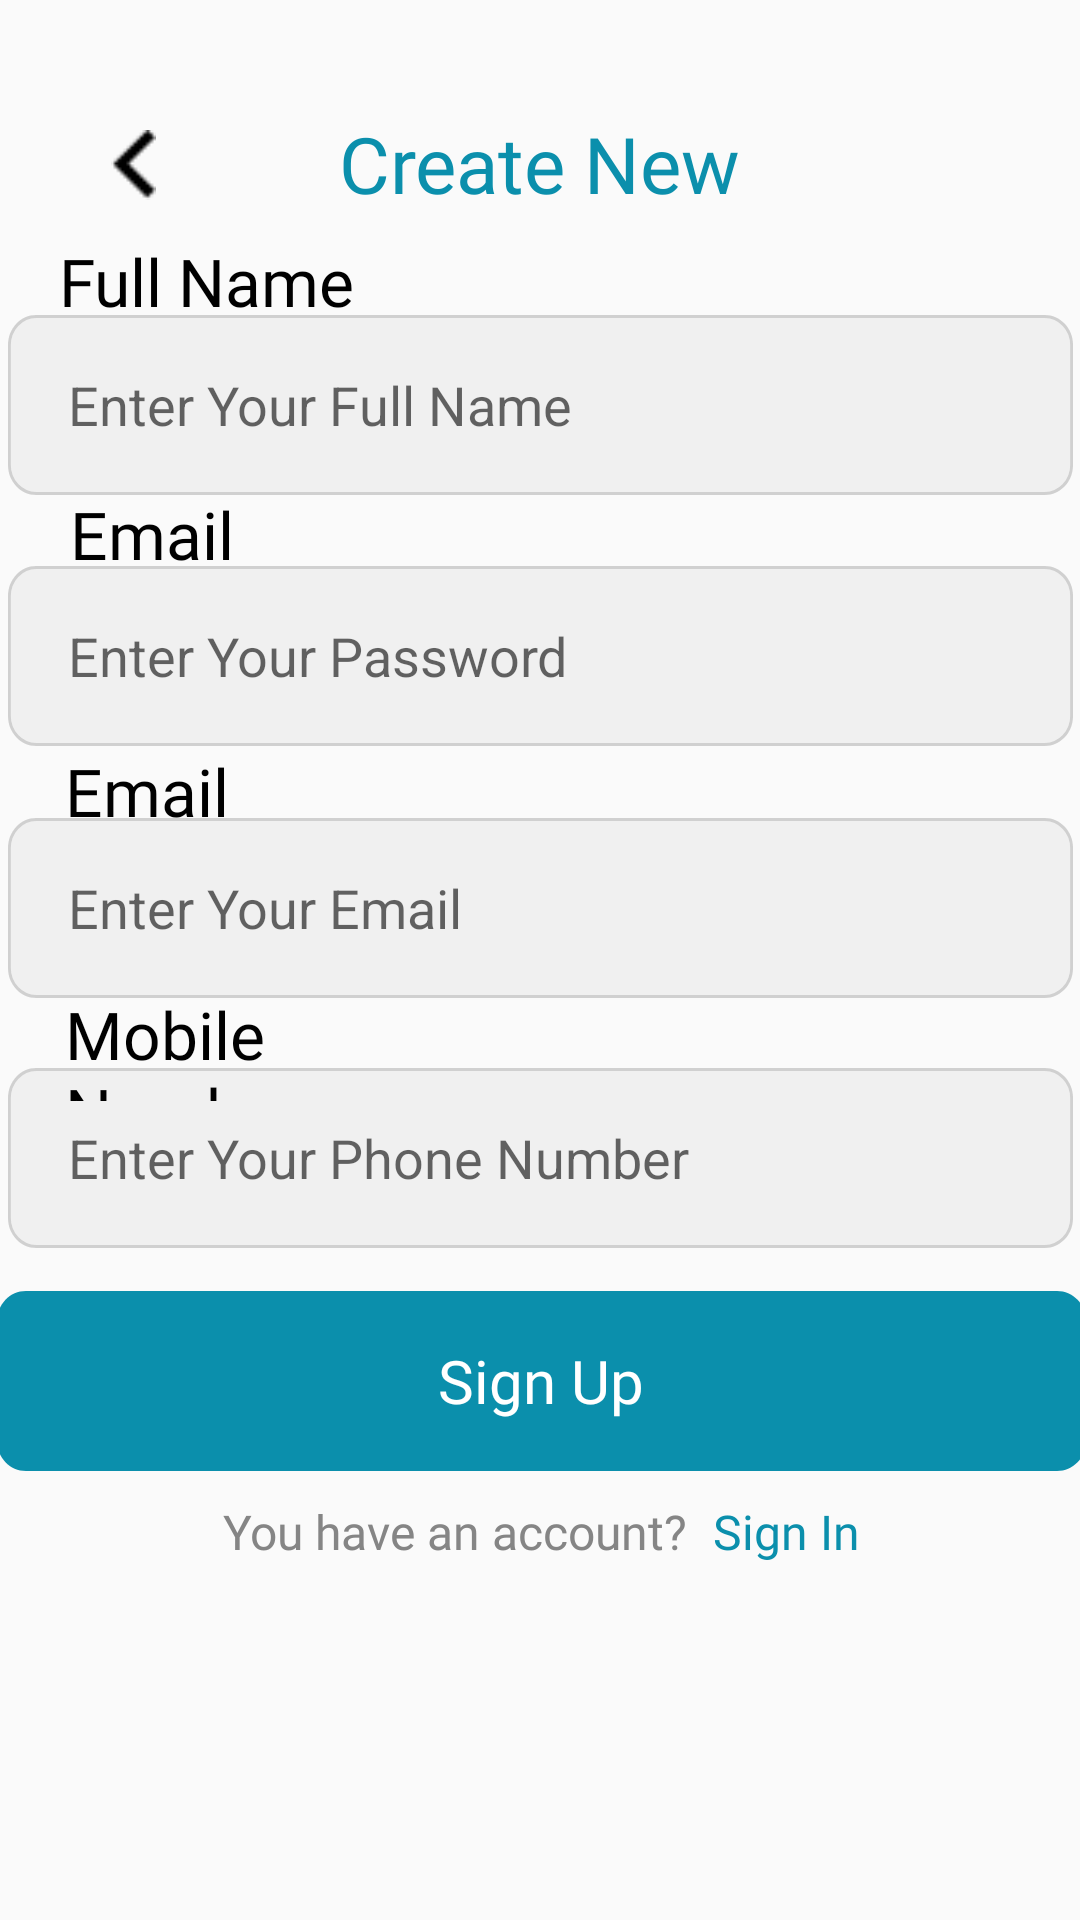

This screen was rendered from an Android layout file. Write that file and the resources it references.
<!-- AndroidManifest.xml: application theme Theme.FinalProjectAppointmentSystem -->
<!-- res/layout/sign_up.xml -->
<?xml version="1.0" encoding="utf-8"?>
<androidx.constraintlayout.widget.ConstraintLayout xmlns:android="http://schemas.android.com/apk/res/android"
    xmlns:app="http://schemas.android.com/apk/res-auto"
    xmlns:tools="http://schemas.android.com/tools"
    android:id="@+id/main"
    android:layout_width="match_parent"
    android:layout_height="match_parent"
    tools:context=".SignUp">

    <ImageView
        android:id="@+id/backbutton3"
        android:layout_width="14.96dp"
        android:layout_height="23.21dp"
        android:layout_marginStart="19dp"
        android:background="@drawable/back_button"
        app:layout_constraintBottom_toBottomOf="parent"
        app:layout_constraintEnd_toEndOf="parent"
        app:layout_constraintHorizontal_bias="0.055"
        app:layout_constraintStart_toStartOf="parent"
        app:layout_constraintTop_toTopOf="parent"
        app:layout_constraintVertical_bias="0.07" />

    <EditText
        android:id="@+id/intNumber"
        android:layout_width="355dp"
        android:layout_height="60dp"
        android:background="@drawable/rectangleemail"
        android:ems="10"
        android:hint="Enter Your Phone Number"
        android:inputType="number|phone"
        android:paddingStart="20dp"
        android:paddingTop="8dp"
        android:paddingEnd="16dp"
        android:paddingBottom="8dp"
        app:layout_constraintBottom_toBottomOf="parent"
        app:layout_constraintEnd_toEndOf="parent"
        app:layout_constraintStart_toStartOf="parent"
        app:layout_constraintTop_toTopOf="parent"
        app:layout_constraintVertical_bias="0.614" />

    <TextView
        android:id="@+id/textViewMobile"
        android:layout_width="107dp"
        android:layout_height="37dp"
        android:fontFamily="@font/open_sans_semibold"
        android:gravity="center|start"
        android:text="Mobile Number"
        android:textColor="@color/black"
        android:textSize="22sp"
        app:layout_constraintBottom_toBottomOf="parent"
        app:layout_constraintEnd_toEndOf="parent"
        app:layout_constraintHorizontal_bias="0.085"
        app:layout_constraintStart_toStartOf="parent"
        app:layout_constraintTop_toTopOf="parent"
        app:layout_constraintVertical_bias="0.547" />

    <Button
        android:id="@+id/btnSignUp"
        android:layout_width="363dp"
        android:layout_height="60dp"
        android:background="@drawable/signinbg"
        android:fontFamily="@font/open_sans_bold"
        android:text="Sign Up"
        android:textAllCaps="false"
        android:textColor="@android:color/white"
        android:textSize="20sp"
        android:clickable="true"
        android:focusable="true"
        app:layout_constraintBottom_toBottomOf="parent"
        app:layout_constraintEnd_toEndOf="parent"
        app:layout_constraintStart_toStartOf="parent"
        app:layout_constraintTop_toTopOf="parent"
        app:layout_constraintVertical_bias="0.742" />

    <TextView
        android:id="@+id/donthave"
        android:layout_width="wrap_content"
        android:layout_height="wrap_content"
        android:fontFamily="@font/open_sans_bold"
        android:padding="16dp"
        android:text="You have an account?"
        android:textColor="#858585"
        android:textSize="16sp"
        app:layout_constraintBottom_toBottomOf="parent"
        app:layout_constraintEnd_toEndOf="parent"
        app:layout_constraintHorizontal_bias="0.336"
        app:layout_constraintStart_toStartOf="parent"
        app:layout_constraintTop_toTopOf="parent"
        app:layout_constraintVertical_bias="0.825" />

    <Button
        android:id="@+id/btnSignIn2"
        android:layout_width="wrap_content"
        android:layout_height="wrap_content"
        android:background="@android:color/transparent"
        android:fontFamily="@font/open_sans_bold"
        android:padding="16dp"
        android:text="Sign In"
        android:textAllCaps="false"
        android:textColor="@color/main"
        android:textSize="16sp"
        app:layout_constraintBottom_toBottomOf="parent"
        app:layout_constraintEnd_toEndOf="parent"
        app:layout_constraintHorizontal_bias="0.801"
        app:layout_constraintStart_toStartOf="parent"
        app:layout_constraintTop_toTopOf="parent"
        app:layout_constraintVertical_bias="0.825" />

    <TextView
        android:id="@+id/welcome"
        android:layout_width="156dp"
        android:layout_height="32dp"
        android:fontFamily="@font/open_sans_bold"
        android:gravity="center"
        android:text="Create New Account"
        android:textColor="@color/main"
        android:textSize="26sp"
        app:layout_constraintBottom_toBottomOf="parent"
        app:layout_constraintEnd_toEndOf="parent"
        app:layout_constraintHorizontal_bias="0.498"
        app:layout_constraintStart_toStartOf="parent"
        app:layout_constraintTop_toTopOf="parent"
        app:layout_constraintVertical_bias="0.061" />

    <TextView
        android:id="@+id/textView"
        android:layout_width="200dp"
        android:layout_height="37dp"
        android:fontFamily="@font/open_sans_semibold"
        android:gravity="center|start"
        android:text="Full Name"
        android:textColor="@color/black"
        android:textSize="22sp"
        app:layout_constraintBottom_toBottomOf="parent"
        app:layout_constraintEnd_toEndOf="parent"
        app:layout_constraintHorizontal_bias="0.123"
        app:layout_constraintStart_toStartOf="parent"
        app:layout_constraintTop_toTopOf="parent"
        app:layout_constraintVertical_bias="0.125" />

    <EditText
        android:id="@+id/etFullName"
        android:layout_width="355dp"
        android:layout_height="60dp"
        android:background="@drawable/rectangleemail"
        android:ems="10"
        android:hint="Enter Your Full Name"
        android:inputType="textEmailAddress"
        android:paddingStart="20dp"
        android:paddingTop="8dp"
        android:paddingEnd="16dp"
        android:paddingBottom="8dp"
        app:layout_constraintBottom_toBottomOf="parent"
        app:layout_constraintEnd_toEndOf="parent"
        app:layout_constraintStart_toStartOf="parent"
        app:layout_constraintTop_toTopOf="parent"
        app:layout_constraintVertical_bias="0.181" />

    <EditText
        android:id="@+id/etPassword"
        android:layout_width="355dp"
        android:layout_height="60dp"
        android:background="@drawable/rectangleemail"
        android:ems="10"
        android:hint="Enter Your Password"
        android:inputType="textPassword"
        android:paddingStart="20dp"
        android:paddingTop="8dp"
        android:paddingEnd="16dp"
        android:paddingBottom="8dp"
        app:layout_constraintBottom_toBottomOf="parent"
        app:layout_constraintEnd_toEndOf="parent"
        app:layout_constraintStart_toStartOf="parent"
        app:layout_constraintTop_toTopOf="parent"
        app:layout_constraintVertical_bias="0.325" />

    <EditText
        android:id="@+id/etEmail"
        android:layout_width="355dp"
        android:layout_height="60dp"
        android:background="@drawable/rectangleemail"
        android:ems="10"
        android:hint="Enter Your Email"
        android:inputType="textEmailAddress"
        android:paddingStart="20dp"
        android:paddingTop="8dp"
        android:paddingEnd="16dp"
        android:paddingBottom="8dp"
        app:layout_constraintBottom_toBottomOf="parent"
        app:layout_constraintEnd_toEndOf="parent"
        app:layout_constraintStart_toStartOf="parent"
        app:layout_constraintTop_toTopOf="parent"
        app:layout_constraintVertical_bias="0.47" />

    <TextView
        android:id="@+id/textViewEmail"
        android:layout_width="107dp"
        android:layout_height="37dp"
        android:fontFamily="@font/open_sans_semibold"
        android:gravity="center|start"
        android:text="Email"
        android:textColor="@color/black"
        android:textSize="22sp"
        app:layout_constraintBottom_toBottomOf="parent"
        app:layout_constraintEnd_toEndOf="parent"
        app:layout_constraintHorizontal_bias="0.085"
        app:layout_constraintStart_toStartOf="parent"
        app:layout_constraintTop_toTopOf="parent"
        app:layout_constraintVertical_bias="0.407" />

    <TextView
        android:id="@+id/textViewPassword"
        android:layout_width="107dp"
        android:layout_height="37dp"
        android:fontFamily="@font/open_sans_semibold"
        android:gravity="center|start"
        android:text="Email"
        android:textColor="@color/black"
        android:textSize="22sp"
        app:layout_constraintBottom_toBottomOf="parent"
        app:layout_constraintEnd_toEndOf="parent"
        app:layout_constraintHorizontal_bias="0.092"
        app:layout_constraintStart_toStartOf="parent"
        app:layout_constraintTop_toTopOf="parent"
        app:layout_constraintVertical_bias="0.265" />


</androidx.constraintlayout.widget.ConstraintLayout>
<!-- resources referenced by this layout -->
<resources>
  <color name="black">#FF000000</color>
  <color name="main">#0B8FAC</color>
  <!-- drawable back_button: png bitmap (drawable, 225 bytes) -->
  <!-- drawable rectangleemail (drawable) -->
  <vector
      xmlns:android="http://schemas.android.com/apk/res/android"
      xmlns:aapt="http://schemas.android.com/aapt"
      android:width="376.55dp"
      android:height="60dp"
      android:viewportWidth="376.55"
      android:viewportHeight="60"
      >
      <group>
          <clip-path
              android:pathData="M10 0H366.553C372.076 0 376.553 4.47715 376.553 10V50C376.553 55.5228 372.076 60 366.553 60H10C4.47715 60 0 55.5228 0 50V10C0 4.47715 4.47715 0 10 0Z"
              />
          <path
              android:pathData="M0 0V60H376.553V0"
              android:fillColor="#4DD9D9D9"
              />
          <path
              android:pathData="M10 0H366.553C372.076 0 376.553 4.47715 376.553 10V50C376.553 55.5228 372.076 60 366.553 60H10C4.47715 60 0 55.5228 0 50V10C0 4.47715 4.47715 0 10 0Z"
              android:strokeWidth="2"
              android:strokeColor="#4D858585"
              />
      </group>
  </vector>
  <!-- drawable signinbg (drawable) -->
  <vector
      xmlns:android="http://schemas.android.com/apk/res/android"
      xmlns:aapt="http://schemas.android.com/aapt"
      android:width="376.55dp"
      android:height="60dp"
      android:viewportWidth="376.55"
      android:viewportHeight="60"
      >
      <group>
          <clip-path
              android:pathData="M10 0H366.553C372.076 0 376.553 4.47715 376.553 10V50C376.553 55.5228 372.076 60 366.553 60H10C4.47715 60 0 55.5228 0 50V10C0 4.47715 4.47715 0 10 0Z"
              />
          <path
              android:pathData="M0 0V60H376.553V0"
              android:fillColor="#0B8FAC"
              />
      </group>
  </vector>
  <style name="Theme.FinalProjectAppointmentSystem" parent="Base.Theme.FinalProjectAppointmentSystem" />
  <style name="Base.Theme.FinalProjectAppointmentSystem" parent="Theme.AppCompat.Light.NoActionBar">
          
          
      </style>
</resources>
